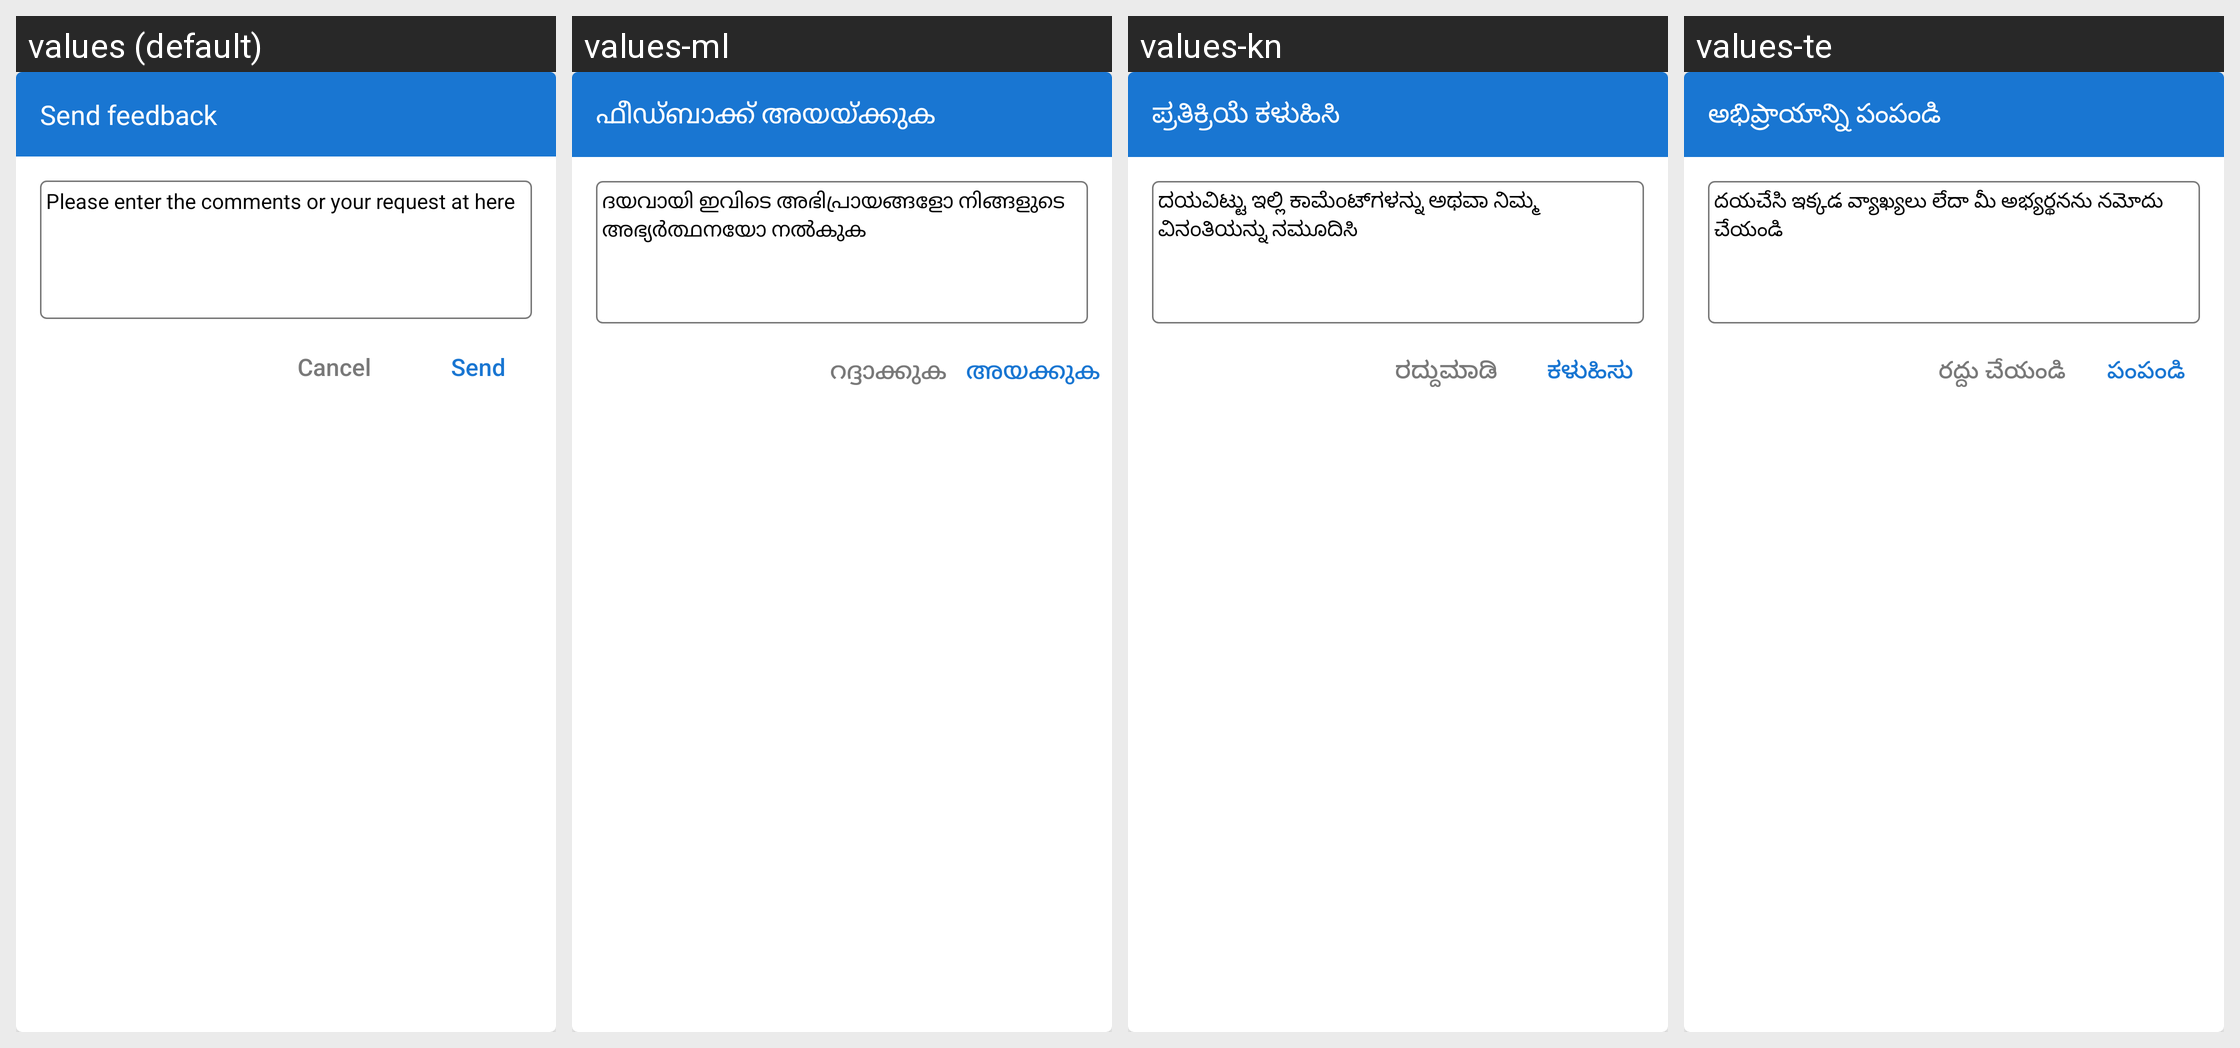

For this localized Android screen grid, give each drawn string resource with its value in every locale shown.
Android screen res/layout/dialog_feedback.xml rendered under 4 locales, left to right: values (default), values-ml, values-kn, values-te. Device: Nexus 5 (rendered at 1080×1920; each locale shown at half size, 540×960, under a caption strip naming it); theme AppTheme.
Other locales in the repository, not shown: values-af, values-am, values-ar, values-as, values-ay, values-az, values-be, values-bg, values-bho, values-bm, values-bn, values-bs, values-ca, values-ceb, values-ckb, values-co, values-cs, values-cy, values-da, values-de, values-doi, values-dv, values-ee, values-el, values-en, values-eo, values-es, values-et, values-eu, values-fa, values-fi, values-fr, values-fy, values-ga, values-gd, values-gl, values-gn, values-gu, values-ha, values-haw, values-hi, values-hmn, values-hr, values-ht, values-hu, values-hy, values-id, values-ig, values-ilo, values-is, values-it, values-iw, values-ja, values-jw, values-ka, values-kk, values-km, values-ko, values-kri, values-ku, values-ky, values-la, values-lb, values-lg, values-ln, values-lo, values-lt, values-lus, values-lv, values-mai, values-mg, values-mi, values-mk, values-mn, values-mr, values-ms, values-mt, values-my, values-ne, values-nl, values-no, values-nso, values-ny, values-om, values-or, values-pa, values-pl, values-ps, values-pt, values-qu, values-ro, values-ru, values-rw, values-sa, values-sd, values-si, values-sk, values-sl, values-sm, values-sn, values-so, values-sq, values-sr, values-st, values-su, values-sv, values-sw, values-ta, values-tg, values-th, values-ti, values-tk, values-tl, values-tr, values-ts, values-tt, values-tw, values-ug, values-uk, values-ur, values-uz, values-vi, values-xh, values-yi, values-yo, values-zh-rCN, values-zh-rTW, values-zu.
Strings drawn on this screen, with the default value and each locale's value (text and hints the layout hard-codes, and strings that could not be matched under every locale, appear in the picture but are not listed):

send_feedback
  values: Send feedback
  values-ml: ഫീഡ്ബാക്ക് അയയ്ക്കുക
  values-kn: ಪ್ರತಿಕ್ರಿಯೆ ಕಳುಹಿಸಿ
  values-te: అభిప్రాయాన్ని పంపండి

enter_your_feedback
  values: Please enter the comments or your request at here
  values-ml: ദയവായി ഇവിടെ അഭിപ്രായങ്ങളോ നിങ്ങളുടെ അഭ്യർത്ഥനയോ നൽകുക
  values-kn: ದಯವಿಟ್ಟು ಇಲ್ಲಿ ಕಾಮೆಂಟ್‌ಗಳನ್ನು ಅಥವಾ ನಿಮ್ಮ ವಿನಂತಿಯನ್ನು ನಮೂದಿಸಿ
  values-te: దయచేసి ఇక్కడ వ్యాఖ్యలు లేదా మీ అభ్యర్థనను నమోదు చేయండి

send
  values: Send
  values-ml: അയക്കുക
  values-kn: ಕಳುಹಿಸು
  values-te: పంపండి

cancel
  values: Cancel
  values-ml: റദ്ദാക്കുക
  values-kn: ರದ್ದುಮಾಡಿ
  values-te: రద్దు చేయండి
